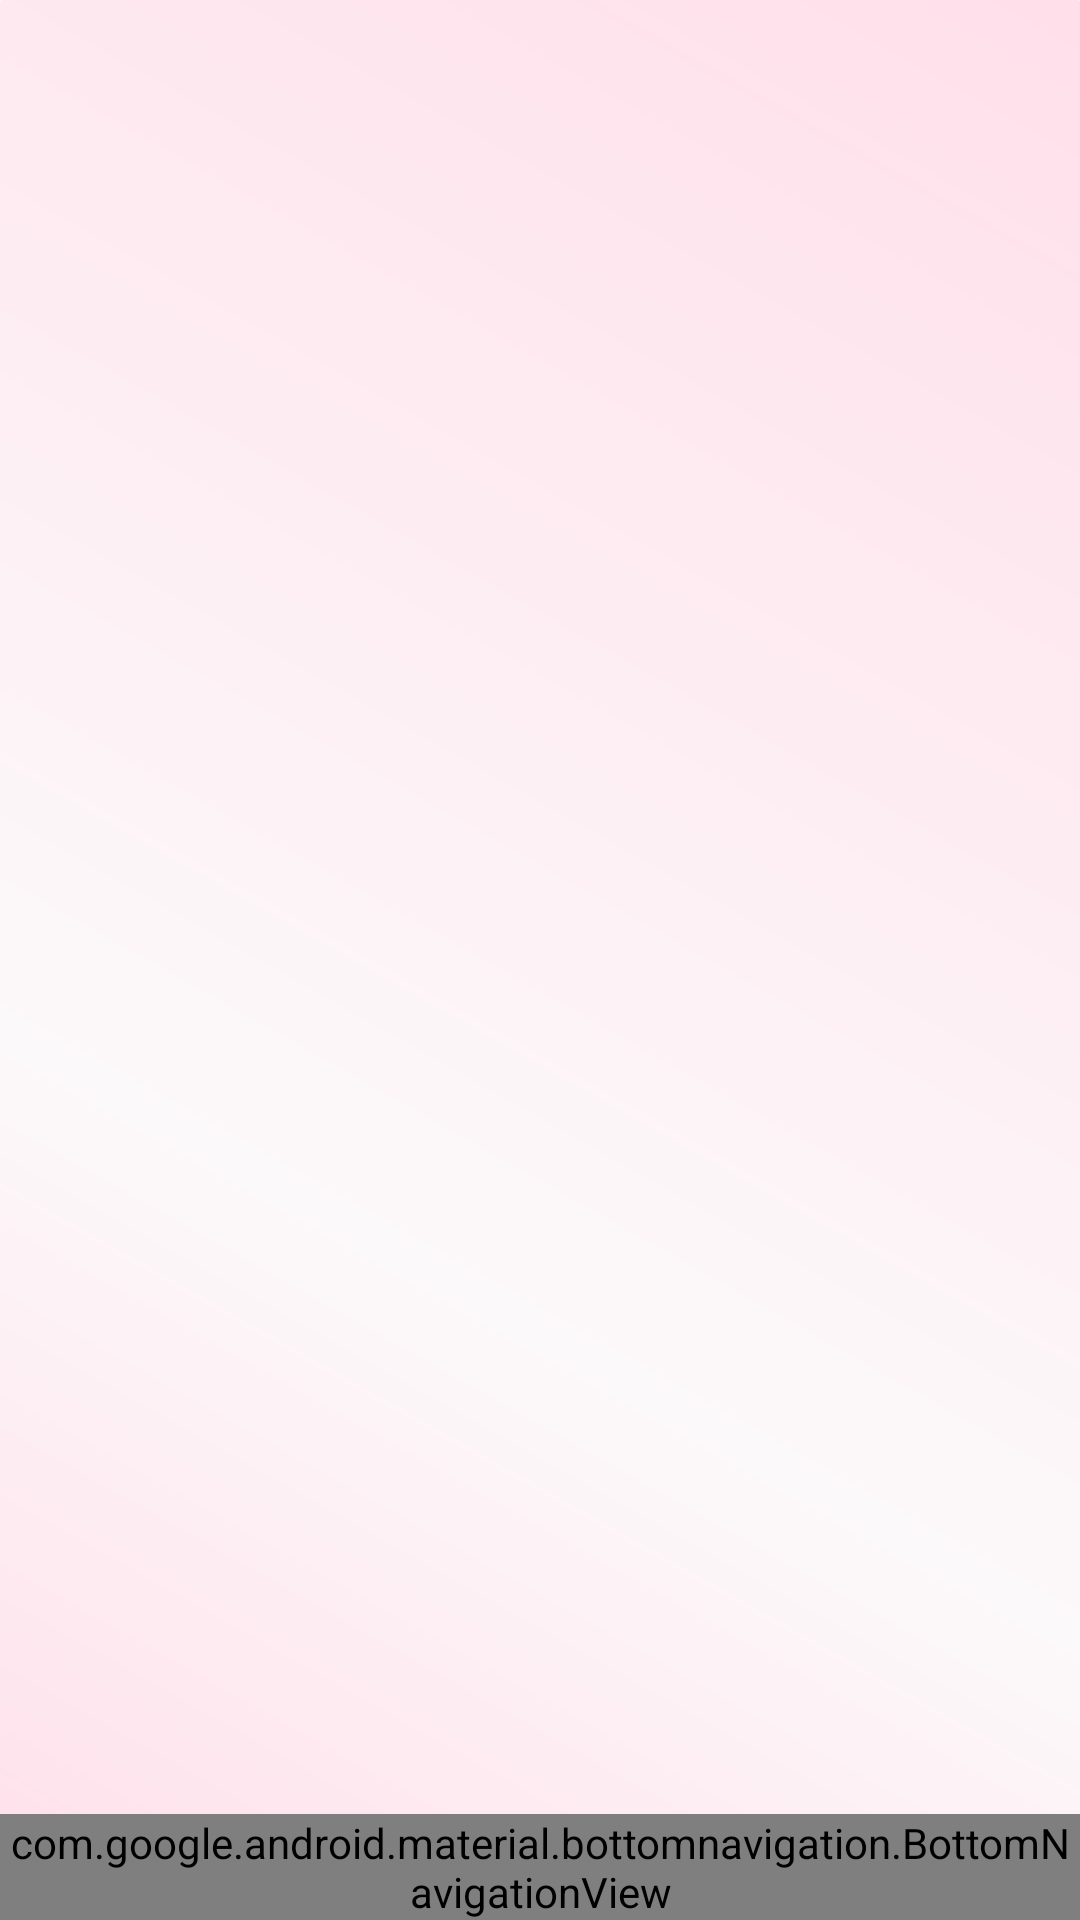

This screen was rendered from an Android layout file. Write that file and the resources it references.
<!-- AndroidManifest.xml: application theme AppTheme -->
<!-- res/layout/activity_home.xml -->
<?xml version="1.0" encoding="utf-8"?>
<android.support.constraint.ConstraintLayout xmlns:android="http://schemas.android.com/apk/res/android"
    xmlns:app="http://schemas.android.com/apk/res-auto"
    xmlns:tools="http://schemas.android.com/tools"
    android:id="@+id/container"
    android:background="@drawable/background"
    android:layout_width="match_parent"
    android:layout_height="match_parent"
    tools:context=".home">


    <FrameLayout
        android:id="@+id/fragment_container"
        android:layout_width="match_parent"
        android:layout_height="match_parent"
        android:layout_marginBottom="56dp"
        android:text="@string/title_home"
        app:layout_constraintLeft_toLeftOf="parent"
        app:layout_constraintTop_toTopOf="parent" />

    <android.support.design.widget.BottomNavigationView
        android:id="@+id/nav_view"
        android:layout_width="0dp"
        android:layout_height="wrap_content"
        android:background="?android:attr/windowBackground"
        app:layout_constraintBottom_toBottomOf="parent"
        app:layout_constraintLeft_toLeftOf="parent"
        app:layout_constraintRight_toRightOf="parent"
        app:menu="@menu/bottom_nav_menu" />

</android.support.constraint.ConstraintLayout>
<!-- resources referenced by this layout -->
<resources>
  <!-- drawable background (drawable) -->
  <?xml version="1.0" encoding="utf-8"?>
  <shape xmlns:android="http://schemas.android.com/apk/res/android" android:shape="rectangle" >
      <corners
          android:radius="1dp"
          />
      <gradient
          android:angle="45"
          android:centerX="35%"
           android:centerColor="#fcf9fa"
          android:startColor="#ffdfea"
          android:endColor="#ffdfea"
          android:type="linear"
          />
      </shape>
  <string name="title_home">Home</string>
  <style name="AppTheme" parent="Theme.AppCompat.Light.DarkActionBar">
          
          <item name="colorPrimary">@color/colorPrimary</item>
          <item name="colorPrimaryDark">@color/colorPrimaryDark</item>
          <item name="colorAccent">@color/colorAccent</item>
      </style>
  <color name="colorPrimary">#008577</color>
  <color name="colorPrimaryDark">#00574B</color>
  <color name="colorAccent">#D81B60</color>
</resources>
